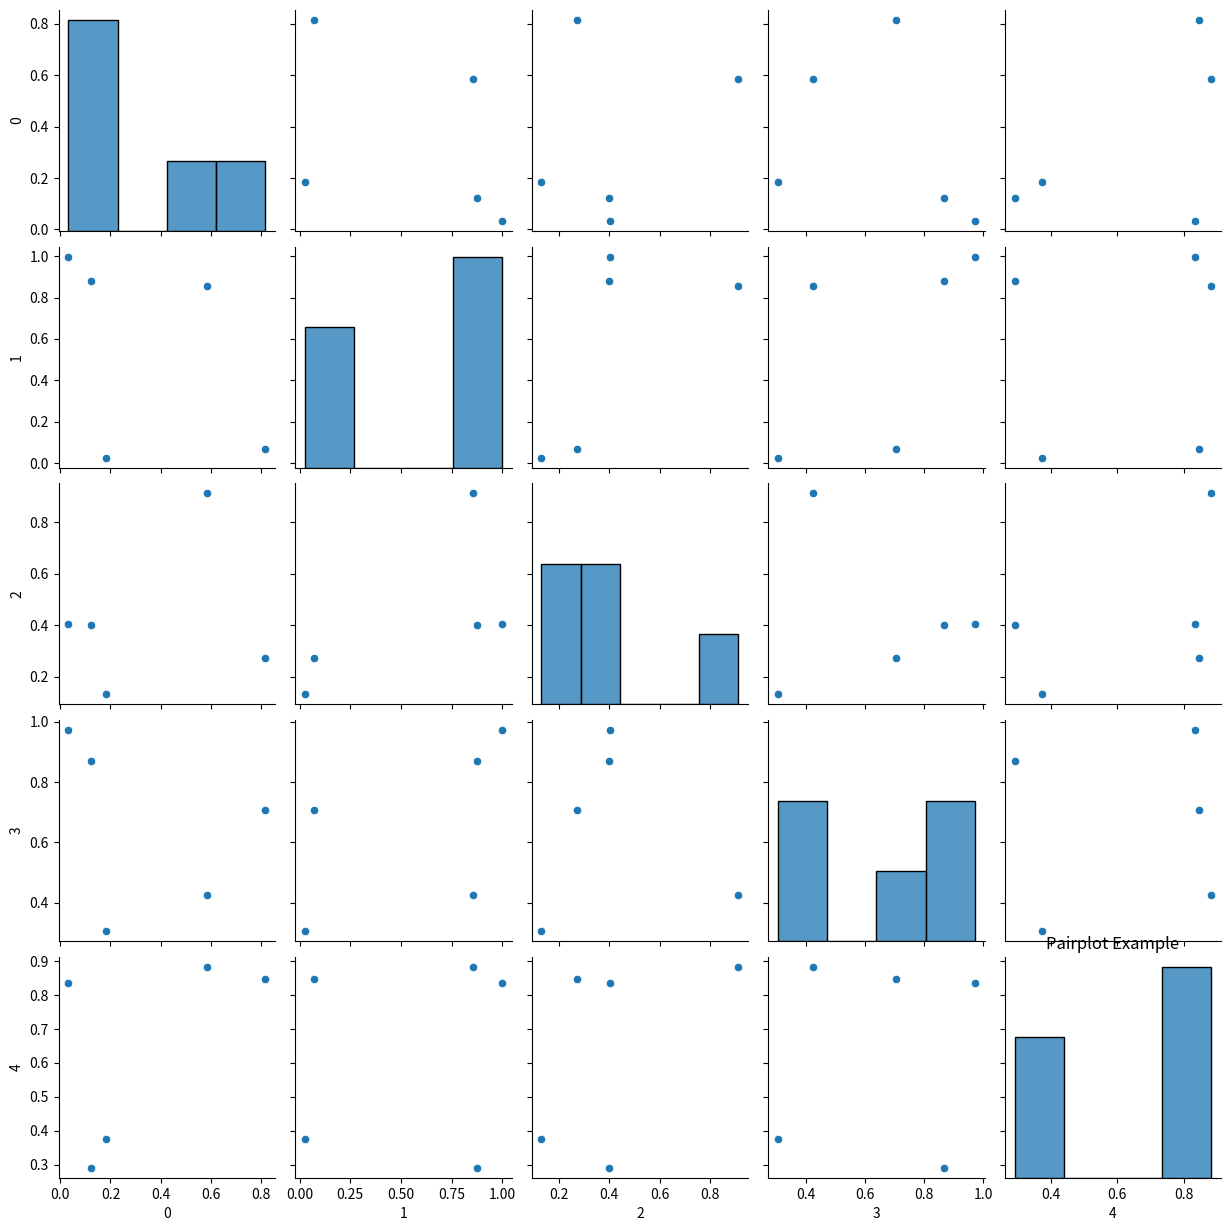

Write Python code to recreate this figure.
# Data Visualization: Techniques to visualize data using various libraries.

# Matplotlib: A comprehensive library for creating static, animated, and interactive visualizations in Python.
import seaborn as sns
import matplotlib.pyplot as plt
import numpy as np
import pandas as pd

# Example data
x = [1, 2, 3, 4, 5]
y = [20, 35, 30, 35, 27]

# plt.plot(x, y, linestyle='--', marker='o', color='blue', alpha=0.7, label='Line Data')
# plt.xlabel('X-axis')
# plt.ylabel('Y-axis')
# plt.title('Line Plot Example')
# plt.show()

# bar chart
# x = ['A', 'B', 'C', 'D', 'E']
# y = [20, 35, 30, 35, 27]
# plt.bar(x, y, color='green', alpha=0.7)
# plt.show()

# histogram
# data = np.random.randn(1000)  # Generate random data
# plt.hist(data, bins=30, color='blue', alpha=0.7)
# plt.xlabel('Value')
# plt.ylabel('Frequency')
# plt.title('Histogram Example')
# plt.show()

# Scatter plot
# x = np.random.rand(100)  # Generate random x values
# y = np.random.rand(100)  # Generate random y values
# plt.scatter(x, y, color='red', alpha=0.5)
# plt.xlabel('X-axis')
# plt.ylabel('Y-axis')
# plt.title('Scatter Plot Example')
# plt.legend(['Data Points'])
# plt.grid(True)
# plt.show()

# Seaborn: A statistical data visualization library based on Matplotlib.
# Advantages over Matplotlib:
# 1. Easier to create complex visualizations with less code.
# 2. Built-in themes and color palettes for better aesthetics.

data = np.random.rand(5, 5)  # Generate random data for heatmap
# sns.heatmap(data, annot=True, cmap='coolwarm', linewidths=0.5, linecolor='black')
# plt.title('Heatmap Example')
# plt.show()

# Pairplot with different markers and color palette
sns.pairplot(pd.DataFrame(data))
plt.title('Pairplot Example')
plt.show()
